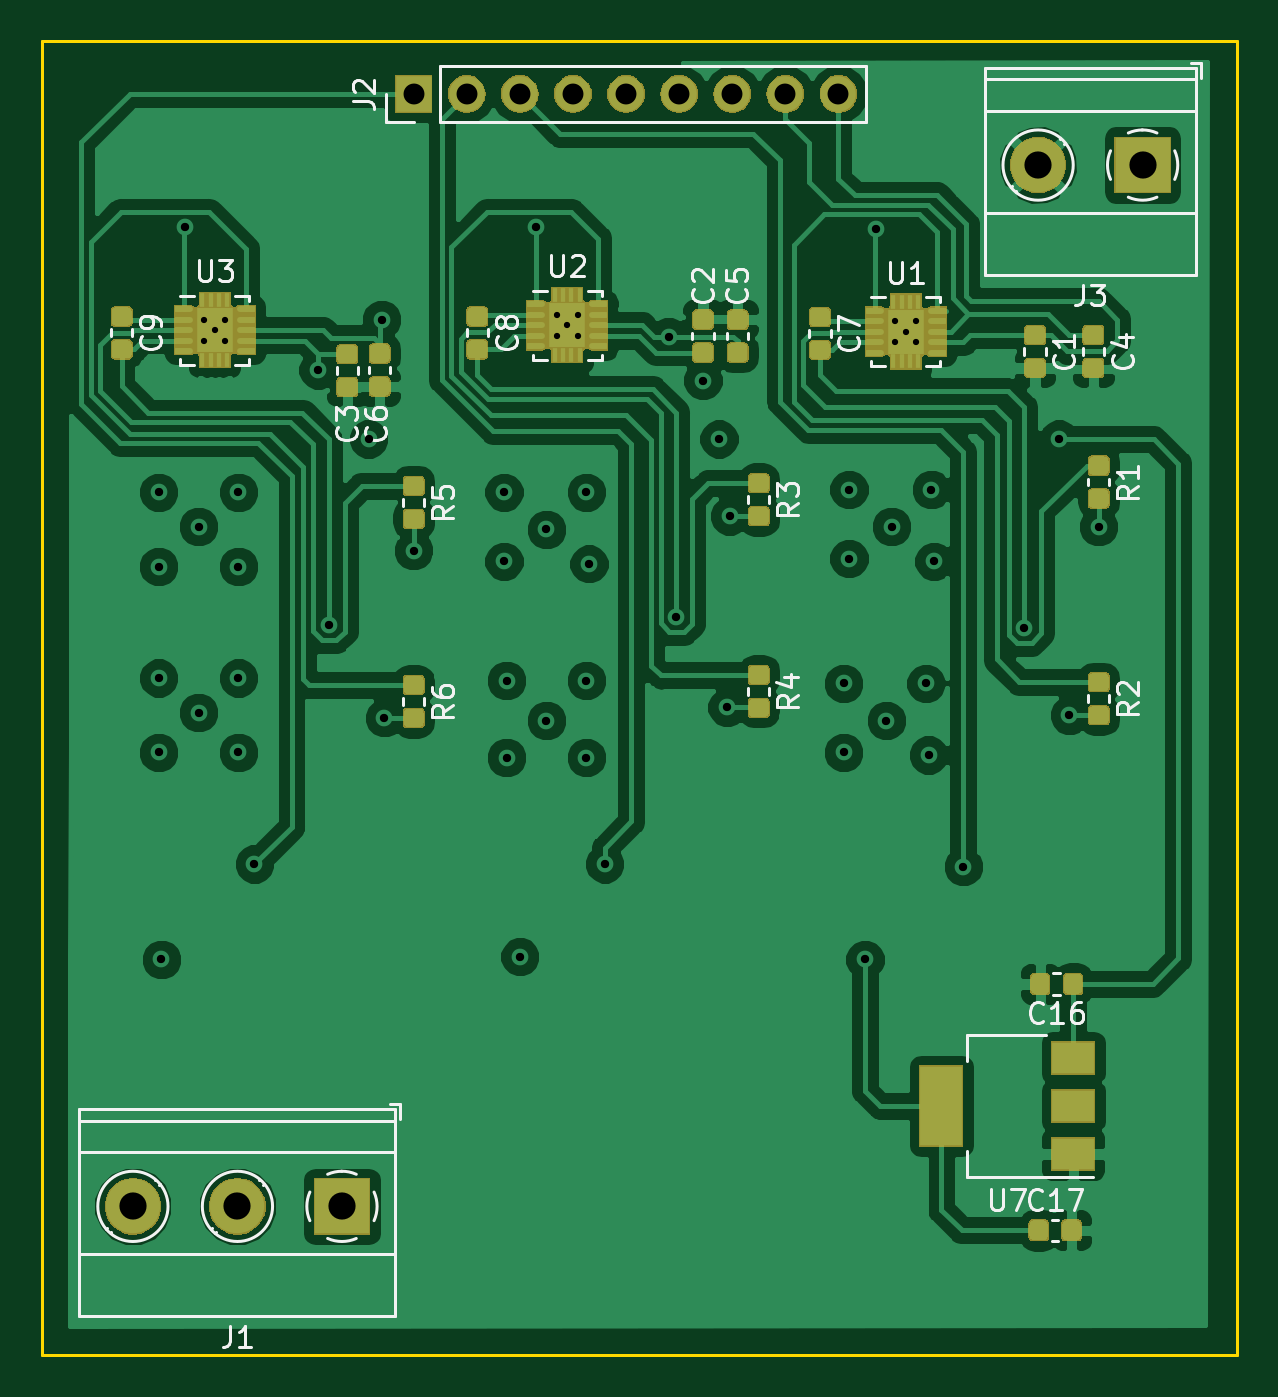
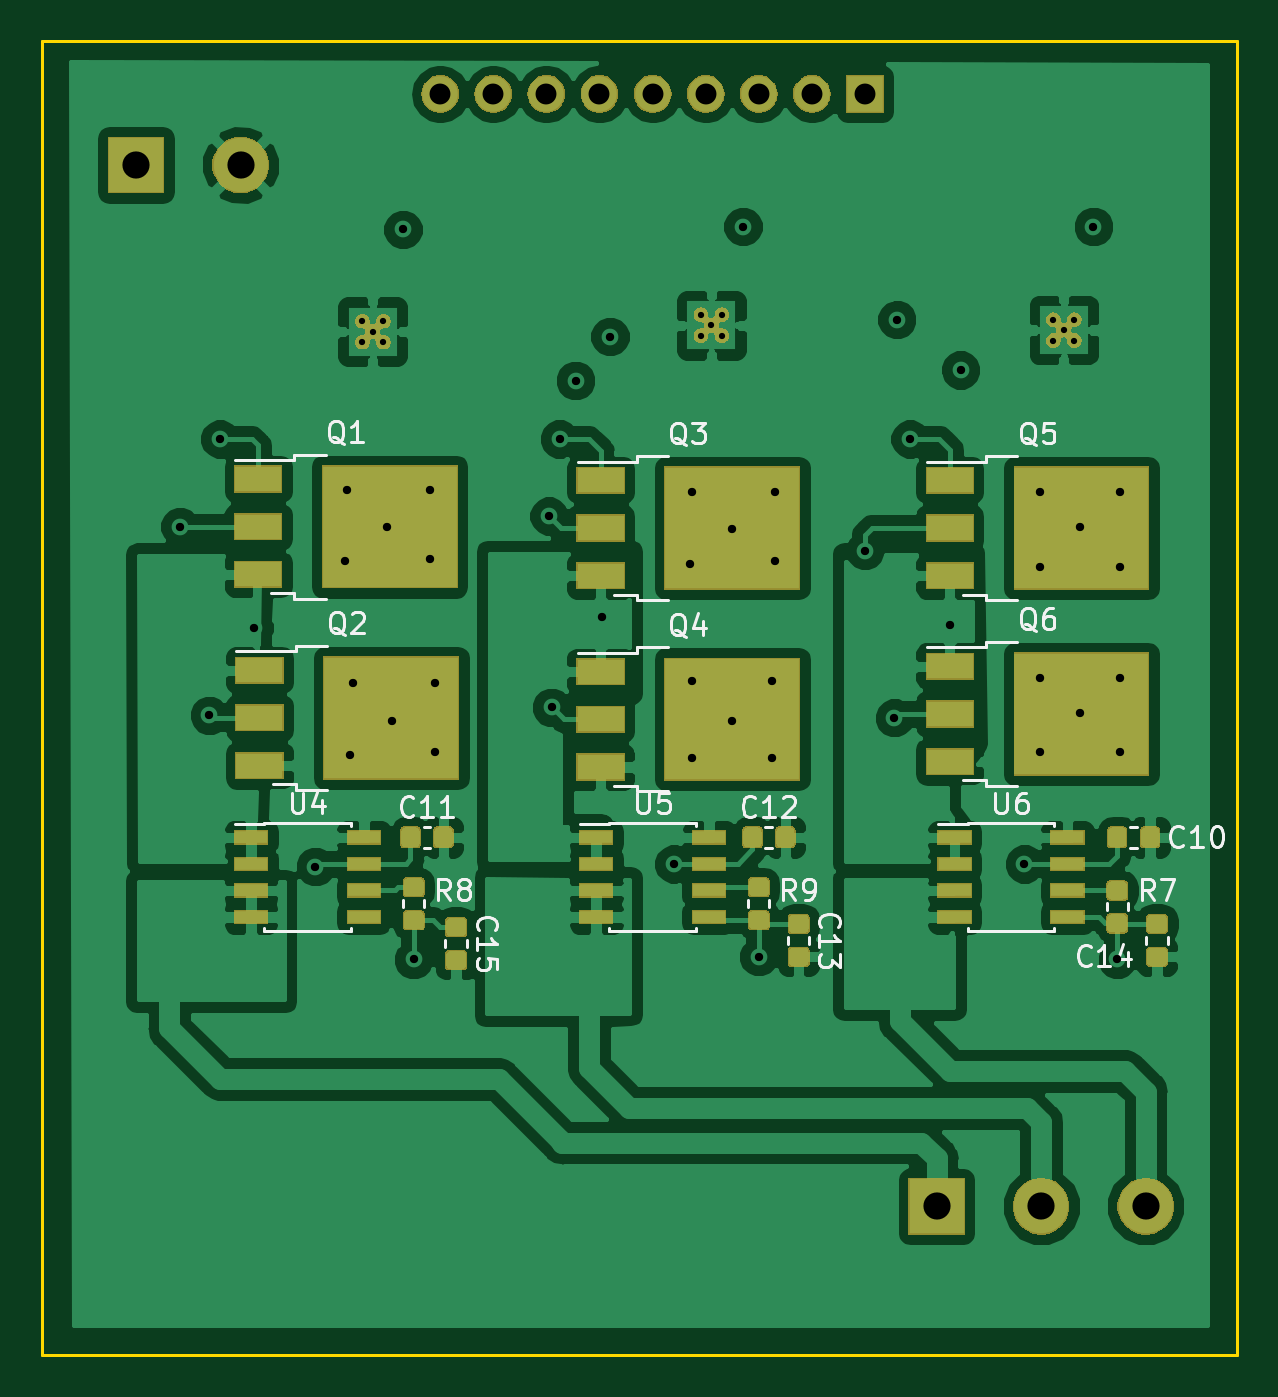
Circuit board: 13 layer files. Board 57.1 x 62.9 mm.
- bottom_copper: fpga_esc-B.Cu.gbr (157978 bytes)
- bottom_mask: fpga_esc-B.Mask.gbr (55177 bytes)
- paste: fpga_esc-B.Paste.gbr (35158 bytes)
- bottom_silk: fpga_esc-B.SilkS.gbr (19788 bytes)
- outline: fpga_esc-Edge.Cuts.gbr (688 bytes)
- top_copper: fpga_esc-F.Cu.gbr (189463 bytes)
- top_mask: fpga_esc-F.Mask.gbr (61172 bytes)
- paste: fpga_esc-F.Paste.gbr (65713 bytes)
- top_silk: fpga_esc-F.SilkS.gbr (22767 bytes)
- inner_copper: fpga_esc-In1.Cu.gbr (84220 bytes)
- inner_copper: fpga_esc-In2.Cu.gbr (20933 bytes)
- drill: fpga_esc-NPTH.drl (138 bytes)
- drill: fpga_esc-PTH.drl (1292 bytes)

=== bottom_copper: fpga_esc-B.Cu.gbr (157978 bytes, source omitted) ===
=== bottom_mask: fpga_esc-B.Mask.gbr (55177 bytes, source omitted) ===
=== paste: fpga_esc-B.Paste.gbr (35158 bytes, source omitted) ===
=== bottom_silk: fpga_esc-B.SilkS.gbr (19788 bytes, source omitted) ===
=== outline: fpga_esc-Edge.Cuts.gbr ===
G04 #@! TF.GenerationSoftware,KiCad,Pcbnew,(5.0.1)-3*
G04 #@! TF.CreationDate,2021-02-08T17:12:00-05:00*
G04 #@! TF.ProjectId,fpga_esc,667067615F6573632E6B696361645F70,rev?*
G04 #@! TF.SameCoordinates,Original*
G04 #@! TF.FileFunction,Profile,NP*
%FSLAX46Y46*%
G04 Gerber Fmt 4.6, Leading zero omitted, Abs format (unit mm)*
G04 Created by KiCad (PCBNEW (5.0.1)-3) date 2021-02-08 5:12:00 PM*
%MOMM*%
%LPD*%
G01*
G04 APERTURE LIST*
%ADD10C,0.150000*%
G04 APERTURE END LIST*
D10*
X107950000Y-38100000D02*
X165100000Y-38100000D01*
X165100000Y-100965000D02*
X165100000Y-38100000D01*
X107950000Y-100965000D02*
X165100000Y-100965000D01*
X107950000Y-38100000D02*
X107950000Y-100965000D01*
M02*

=== top_copper: fpga_esc-F.Cu.gbr (189463 bytes, source omitted) ===
=== top_mask: fpga_esc-F.Mask.gbr (61172 bytes, source omitted) ===
=== paste: fpga_esc-F.Paste.gbr (65713 bytes, source omitted) ===
=== top_silk: fpga_esc-F.SilkS.gbr (22767 bytes, source omitted) ===
=== inner_copper: fpga_esc-In1.Cu.gbr (84220 bytes, source omitted) ===
=== inner_copper: fpga_esc-In2.Cu.gbr (20933 bytes, source omitted) ===
=== drill: fpga_esc-NPTH.drl ===
M48
;DRILL file {KiCad (5.0.1)-3} date 2021-02-08 5:11:58 PM
;FORMAT={-:-/ absolute / inch / decimal}
FMAT,2
INCH,TZ
%
G90
G05
M72
T0
M30

=== drill: fpga_esc-PTH.drl ===
M48
;DRILL file {KiCad (5.0.1)-3} date 2021-02-08 5:11:58 PM
;FORMAT={-:-/ absolute / inch / decimal}
FMAT,2
INCH,TZ
T1C0.0118
T2C0.0157
T3C0.0394
T4C0.0512
%
G90
G05
M72
T1
X4.5559Y-2.025
X4.5756Y-2.0447
X5.2196Y-2.0159
X5.2196Y-2.0553
X5.2393Y-2.0356
X5.259Y-2.0159
X5.259Y-2.0553
X5.8573Y-2.0279
X5.8573Y-2.0673
X5.877Y-2.0476
X5.8967Y-2.0279
X5.8967Y-2.0673
X4.5559Y-2.0644
X4.5953Y-2.025
X4.5953Y-2.0644
T2
X4.47Y-2.35
X4.47Y-2.49
X4.47Y-2.7
X4.47Y-2.84
X4.475Y-3.23
X4.52Y-1.85
X4.545Y-2.415
X4.545Y-2.765
X4.62Y-2.35
X4.62Y-2.49
X4.62Y-2.7
X4.62Y-2.84
X4.65Y-3.05
X4.77Y-2.12
X4.7904Y-2.6
X4.865Y-2.25
X4.89Y-2.025
X4.895Y-2.775
X4.95Y-2.46
X5.12Y-2.35
X5.12Y-2.48
X5.125Y-2.705
X5.125Y-2.85
X5.15Y-3.225
X5.18Y-1.85
X5.2Y-2.42
X5.2Y-2.78
X5.275Y-2.35
X5.275Y-2.705
X5.275Y-2.85
X5.28Y-2.485
X5.31Y-3.05
X5.43Y-2.057
X5.445Y-2.585
X5.495Y-2.14
X5.525Y-2.25
X5.54Y-2.755
X5.545Y-2.395
X5.76Y-2.71
X5.76Y-2.84
X5.77Y-2.345
X5.77Y-2.475
X5.8Y-3.23
X5.82Y-1.855
X5.84Y-2.78
X5.85Y-2.415
X5.915Y-2.71
X5.92Y-2.845
X5.925Y-2.345
X5.93Y-2.48
X5.985Y-3.055
X6.1Y-2.605
X6.165Y-2.25
X6.185Y-2.77
X6.24Y-2.415
T3
X4.95Y-1.6
X5.05Y-1.6
X5.15Y-1.6
X5.25Y-1.6
X5.35Y-1.6
X5.45Y-1.6
X5.55Y-1.6
X5.65Y-1.6
X5.75Y-1.6
T4
X6.126Y-1.734
X6.3229Y-1.734
X4.4213Y-3.695
X4.6181Y-3.695
X4.815Y-3.695
T0
M30

